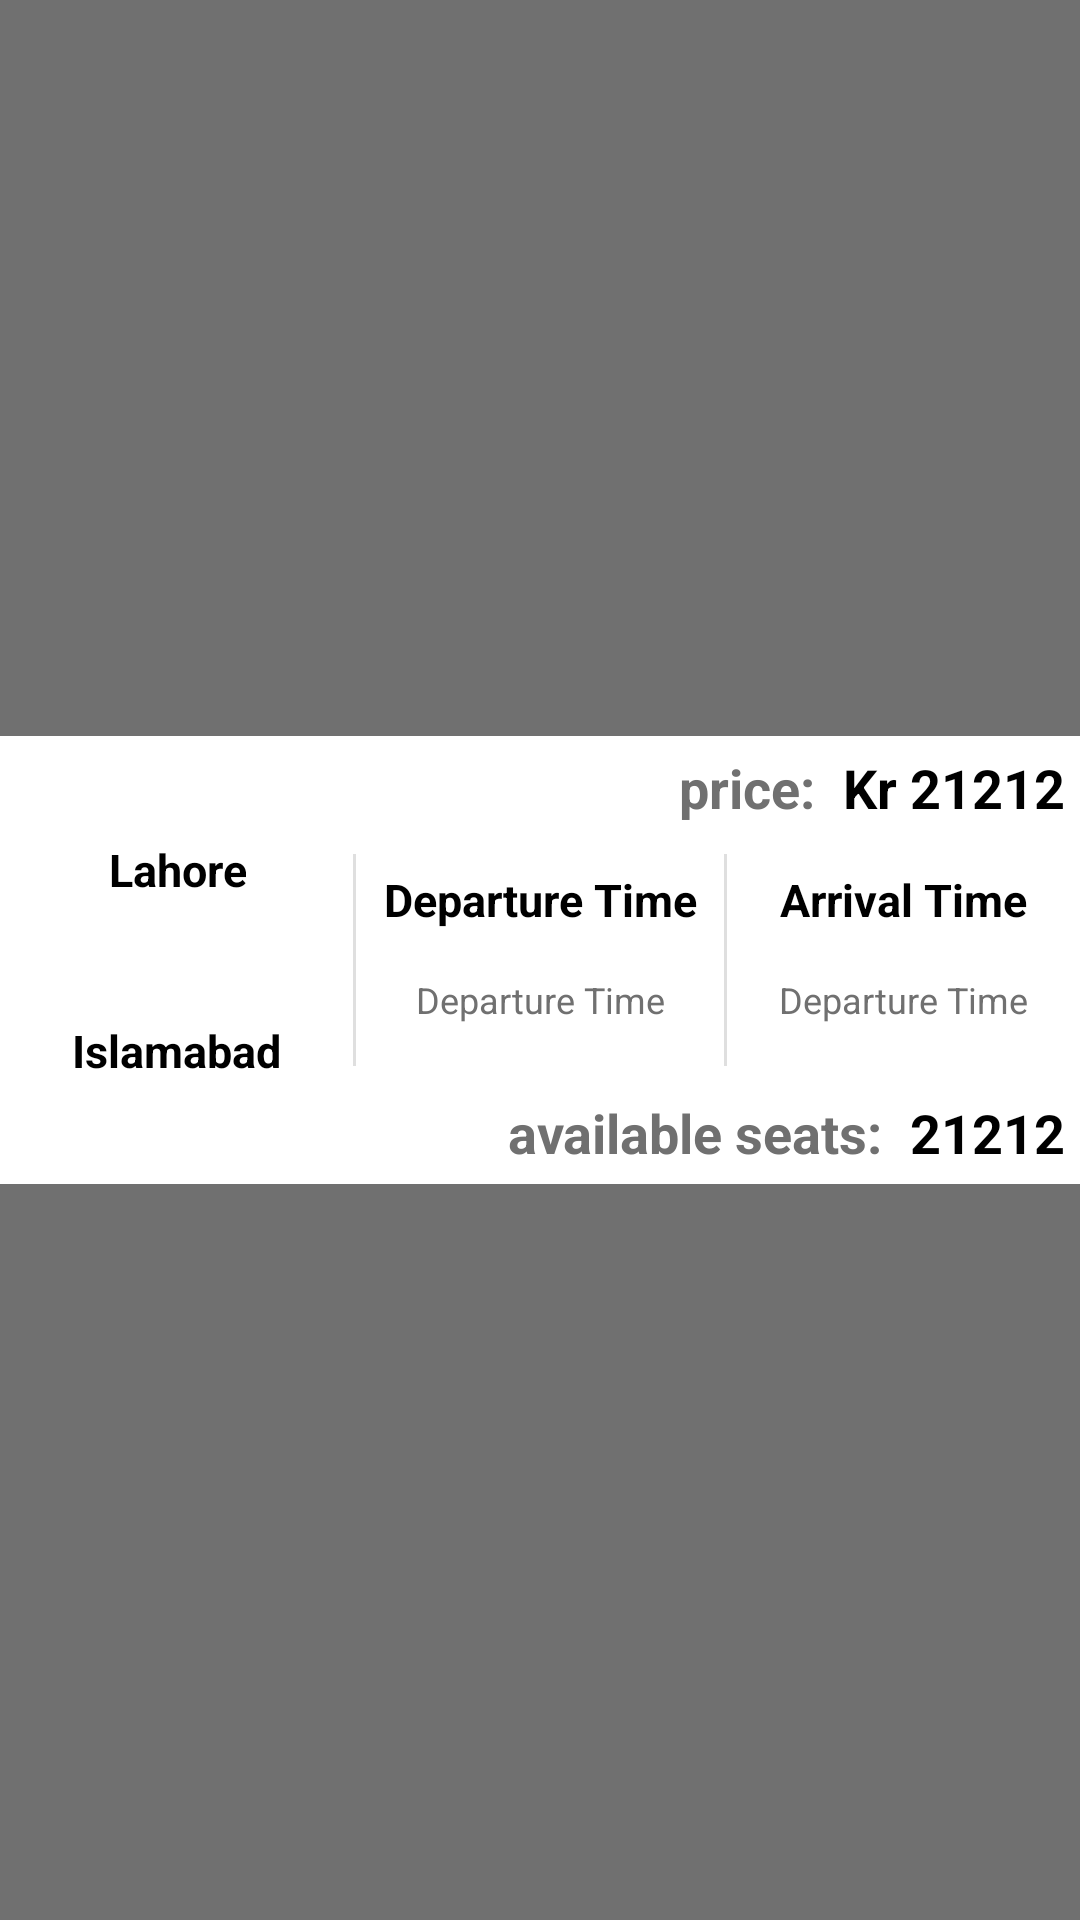

The Android layout XML behind this screen, and the referenced resources:
<!-- AndroidManifest.xml: application theme AppTheme -->
<!-- res/layout/custom_all_train_view.xml -->
<?xml version="1.0" encoding="utf-8"?>
<androidx.constraintlayout.widget.ConstraintLayout
    xmlns:android="http://schemas.android.com/apk/res/android"
    android:layout_width="match_parent"
    android:layout_height="wrap_content"
    android:layout_margin="15dp"
    android:elevation="5dp"
    xmlns:app="http://schemas.android.com/apk/res-auto"
    android:background="@color/grey">

    <androidx.constraintlayout.widget.ConstraintLayout
        android:layout_width="match_parent"
        android:layout_height="wrap_content"
        android:background="@color/white"
        app:layout_constraintStart_toStartOf="parent"
        app:layout_constraintTop_toTopOf="parent"
        app:layout_constraintBottom_toBottomOf="parent"
        app:layout_constraintEnd_toEndOf="parent">

        <TextView
            android:id="@+id/priceText"
            android:layout_width="130dp"
            android:layout_height="wrap_content"
            android:text="price: "
            android:maxWidth="100dp"
            android:gravity="end"
            android:textSize="18sp"
            android:textStyle="bold"
            android:layout_margin="5dp"
            android:textColor="@color/grey"
            app:layout_constraintHorizontal_chainStyle="packed"
            app:layout_constraintTop_toTopOf="parent"
            app:layout_constraintEnd_toStartOf="@id/price" />

        <TextView
            android:id="@+id/price"
            android:layout_width="0dp"
            android:layout_height="wrap_content"
            android:text="Kr 21212"
            android:maxWidth="100dp"
            android:gravity="start"
            android:textSize="18sp"
            android:textStyle="bold"
            android:layout_marginEnd="5dp"
            android:layout_marginStart="5dp"
            android:textColor="@color/black"
            app:layout_constraintTop_toTopOf="@id/priceText"
            app:layout_constraintEnd_toEndOf="parent"
            app:layout_constraintBottom_toBottomOf="@id/priceText"/>

        <View
            android:id="@+id/view1"
            android:layout_width="1dp"
            android:layout_height="0dp"
            android:background="@color/lightGrey"
            android:layout_margin="5dp"
            app:layout_constraintBottom_toBottomOf="@id/ArrivalCity"
            app:layout_constraintStart_toStartOf="parent"
            app:layout_constraintEnd_toStartOf="@id/view2"
            app:layout_constraintTop_toTopOf="@id/departureCity"/>

        <View
            android:id="@+id/view2"
            android:layout_width="1dp"
            android:layout_height="0dp"
            android:background="@color/lightGrey"
            android:layout_margin="5dp"
            app:layout_constraintBottom_toBottomOf="@id/ArrivalCity"
            app:layout_constraintEnd_toEndOf="parent"
            app:layout_constraintStart_toEndOf="@id/view1"
            app:layout_constraintTop_toTopOf="@id/departureCity"/>

        <TextView
            android:id="@+id/departureCity"
            android:layout_width="wrap_content"
            android:layout_height="wrap_content"
            android:text="Lahore"
            android:maxWidth="100dp"
            android:gravity="center"
            android:textStyle="bold"
            android:textSize="15sp"
            android:layout_margin="5dp"
            android:textColor="@color/black"
            app:layout_constraintTop_toBottomOf="@id/priceText"
            app:layout_constraintStart_toStartOf="parent"
            app:layout_constraintEnd_toStartOf="@id/view1"/>

        <ImageView
            android:id="@+id/dropDownImage"
            android:layout_width="20dp"
            android:layout_height="30dp"
            android:layout_margin="5dp"
            android:src="@drawable/down_black_icon"
            app:layout_constraintTop_toBottomOf="@id/departureCity"
            app:layout_constraintStart_toStartOf="@id/departureCity"
            app:layout_constraintEnd_toEndOf="@id/departureCity"/>

        <TextView
            android:id="@+id/ArrivalCity"
            android:layout_width="wrap_content"
            android:layout_height="wrap_content"
            android:text="Islamabad"
            android:maxWidth="100dp"
            android:gravity="center"
            android:layout_margin="5dp"
            android:textSize="15sp"
            android:textStyle="bold"
            android:textColor="@color/black"
            app:layout_constraintTop_toBottomOf="@id/dropDownImage"
            app:layout_constraintStart_toStartOf="parent"
            app:layout_constraintBottom_toTopOf="@id/noOfSeats"
            app:layout_constraintEnd_toStartOf="@id/view1"/>


        <TextView
            android:id="@+id/departureTimeText"
            android:layout_width="0dp"
            android:layout_height="wrap_content"
            android:text="@string/departureTime"
            android:maxWidth="100dp"
            android:gravity="center"
            android:textSize="15sp"
            android:textStyle="bold"
            android:layout_margin="5dp"
            android:textColor="@color/black"
            app:layout_constraintTop_toTopOf="@id/view1"
            app:layout_constraintStart_toEndOf="@id/view1"
            app:layout_constraintEnd_toStartOf="@id/view2"/>

        <TextView
            android:id="@+id/departureTime"
            android:layout_width="0dp"
            android:layout_height="wrap_content"
            android:text="@string/departureTime"
            android:maxWidth="100dp"
            android:gravity="center"
            android:textSize="12sp"
            android:layout_marginTop="15dp"
            android:textColor="@color/grey"
            app:layout_constraintTop_toBottomOf="@id/departureTimeText"
            app:layout_constraintStart_toEndOf="@id/view1"
            app:layout_constraintEnd_toStartOf="@id/view2"/>

        <TextView
            android:id="@+id/arrivalTimeText"
            android:layout_width="0dp"
            android:layout_height="wrap_content"
            android:text="@string/arrivalTime"
            android:maxWidth="100dp"
            android:gravity="center"
            android:textSize="15sp"
            android:textStyle="bold"
            android:layout_margin="5dp"
            android:textColor="@color/black"
            app:layout_constraintTop_toTopOf="@id/view2"
            app:layout_constraintStart_toEndOf="@id/view2"
            app:layout_constraintEnd_toEndOf="parent"/>

        <TextView
            android:id="@+id/arrivalTime"
            android:layout_width="0dp"
            android:layout_height="wrap_content"
            android:text="@string/departureTime"
            android:maxWidth="100dp"
            android:gravity="center"
            android:textSize="12sp"
            android:layout_marginTop="15dp"
            android:textColor="@color/grey"
            app:layout_constraintTop_toBottomOf="@id/arrivalTimeText"
            app:layout_constraintStart_toEndOf="@id/view2"
            app:layout_constraintEnd_toEndOf="parent"/>

        <TextView
            android:id="@+id/noOfSeatsText"
            android:layout_width="130dp"
            android:layout_height="wrap_content"
            android:text="available seats: "
            android:maxWidth="100dp"
            android:gravity="end"
            android:textSize="18sp"
            android:textStyle="bold"
            android:layout_margin="5dp"
            android:textColor="@color/grey"
            app:layout_constraintHorizontal_chainStyle="packed"
            app:layout_constraintTop_toBottomOf="@id/ArrivalCity"
            app:layout_constraintEnd_toStartOf="@id/noOfSeats"
            app:layout_constraintBottom_toBottomOf="parent"/>

        <TextView
            android:id="@+id/noOfSeats"
            android:layout_width="0dp"
            android:layout_height="wrap_content"
            android:text="21212"
            android:maxWidth="100dp"
            android:gravity="start"
            android:textSize="18sp"
            android:textStyle="bold"
            android:layout_marginEnd="5dp"
            android:layout_marginStart="5dp"
            android:textColor="@color/black"
            app:layout_constraintTop_toTopOf="@id/noOfSeatsText"
            app:layout_constraintEnd_toEndOf="parent"
            app:layout_constraintBottom_toBottomOf="@id/noOfSeatsText"/>


    </androidx.constraintlayout.widget.ConstraintLayout>

</androidx.constraintlayout.widget.ConstraintLayout>
<!-- resources referenced by this layout -->
<resources>
  <color name="black">#000000</color>
  <color name="grey">#707070</color>
  <color name="lightGrey">#DFDFDF</color>
  <color name="white">#FFFFFF</color>
  <string name="arrivalTime">Arrival Time</string>
  <string name="departureTime">Departure Time</string>
  <style name="AppTheme" parent="Theme.AppCompat.Light.NoActionBar">
          
          <item name="colorPrimary">@color/colorPrimary</item>
          <item name="colorPrimaryDark">@color/colorPrimaryDark</item>
          <item name="colorAccent">@color/colorAccent</item>
  
          <item name="android:textColorSecondary">@color/white</item>
      </style>
  <color name="colorPrimary">#6200EE</color>
  <color name="colorPrimaryDark">@color/black</color>
  <color name="colorAccent">@color/black</color>
</resources>
